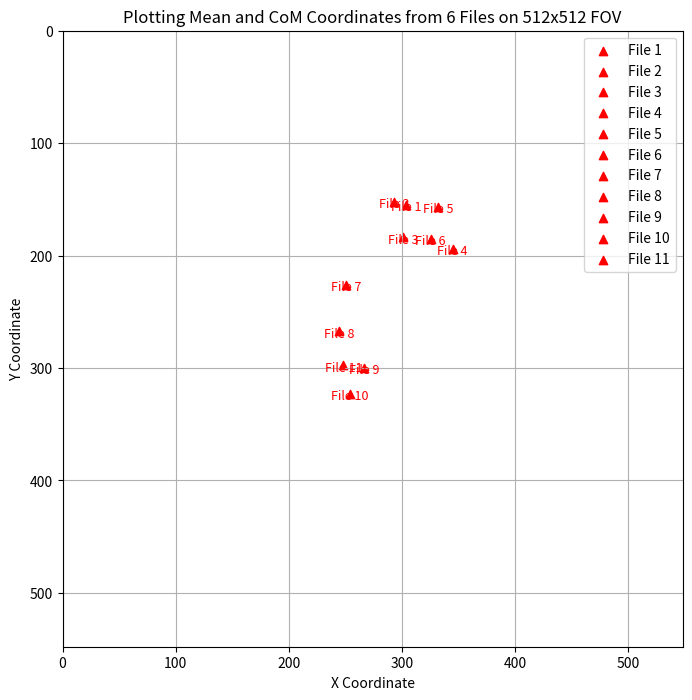

Reproduce this figure in Python. (Note: this script raises an exception after producing the figure.)
import numpy as np
import matplotlib.pyplot as plt
# Given coordinates of the ROIs
import os
'''
coords = np.array([
    [273, 142],
    [235, 368],
    [191, 88],
    [247, 178],
    [401, 166],
    [437, 88],
    [310, 107],
    [358, 270],
    [194, 23],
    [389, 331],
    [483, 114],
    [199, 72],
    [391, 152]


])

    #36
    [273, 142],
    [191, 88],
    [268, 446],
    [247, 178],
    [401, 166],
    [437, 88],
    [310, 107],
    [194, 23],
    [203, 75],
    [321, 198],
    [317, 258],
    [483, 114],
    [199, 72]
    #37
    [193, 354],
    [216, 170],
    [273, 142],
    [235, 368],
    [225, 254],
    [114, 379],
    [313, 317],
    [408, 152],
    [273, 300],
    [131, 310],
    [292, 176],
    [40, 487],
    [203, 361],
    [323, 221],
    [321, 342],
    [103, 432]
    #38
[235, 368],
    [191, 88],
    [268, 446],
    [247, 178],
    [401, 166],
    [437, 88],
    [310, 107],
    [194, 23],
    [321, 198],
    [483, 114],
    [391, 152],
    #39
    [273, 142],
    [235, 368],
    [191, 88],
    [247, 178],
    [401, 166],
    [358, 270],
    [194, 23],
    [321, 342],
    [483, 114],
    [391, 152],
    #40
    [216, 170],
    [139, 174],
    [191, 88],
    [268, 446],
    [247, 178],
    [401, 166],
    [437, 88],
    [310, 107],
    [358, 270],
    [194, 23],
    [321, 198],
    [40, 487],
    [483, 114],
    [245, 48],
    [391, 152],
    #41
    [193, 354],
    [216, 170],
    [273, 142],
    [235, 368],
    [225, 254],
    [114, 379],
    [313, 317],
    [408, 152],
    [131, 310],
    [292, 176],
    [40, 487],
    [389, 331],
    [323, 221],
    [321, 342]
    #42
     [273, 142],
    [139, 174],
    [191, 88],
    [268, 446],
    [247, 178],
    [401, 166],
    [437, 88],
    [310, 107],
    [358, 270],
    [194, 23],
    [321, 198],
    [203, 105],
    [483, 114],
    [139, 170],
    [199, 72],
    [245, 48],
    [391, 152]
    #43
    [193, 354],
    [216, 170],
    [273, 142],
    [235, 368],
    [191, 88],
    [225, 254],
    [247, 178],
    [194, 23],
    [131, 310],
    [292, 176],
    [321, 342]
    #44
    [193, 354],
    [216, 170],
    [273, 142],
    [225, 254],
    [114, 379],
    [313, 317],
    [408, 152],
    [131, 310],
    [292, 176],
    [40, 487],
    [389, 331],
    [203, 361],
    [323, 221],
    [182, 180],
    [321, 342],
    [103, 432]
    #45
    [193, 354],
    [216, 170],
    [273, 142],
    [191, 88],
    [225, 254],
    [247, 178],
    [114, 379],
    [313, 317],
    [408, 152],
    [131, 310],
    [292, 176],
    [389, 331],
    [182, 180],
    [321, 342],
    [103, 432]
    #46




mean_center = np.mean(coords, axis=0)
mean_x, mean_y = mean_center
print(f"2: Mean center of mass (average of coordinates): ({mean_x}, {mean_y})")
# Define a function for inverse distance weighting
def inverse_distance_weighted_center_of_mass(coords, alpha=2, center_of_mass=(0, 0)):
    x0, y0 = center_of_mass
    # Calculate distances from each point to the center
    distances = np.sqrt((coords[:, 0] - x0) ** 2 + (coords[:, 1] - y0) ** 2)

    # Calculate weights as the inverse of the distances raised to the power of alpha
    weights = 1 / (distances ** alpha)

    # Normalize the weights
    weights /= np.sum(weights)

    # Calculate the weighted center of mass
    x_cm = np.sum(weights * coords[:, 0])
    y_cm = np.sum(weights * coords[:, 1])

    return x_cm, y_cm


# Calculate the weighted center of mass using the inverse distance weighting
x_cm, y_cm = inverse_distance_weighted_center_of_mass(coords)
print(f"1: Weighted Center of Mass w center(0,0): ({x_cm}, {y_cm})")

#================

# 1: Calculate the mean center of the given coordinates (simple average of X and Y coordinates)
mean_center = np.mean(coords, axis=0)
mean_x, mean_y = mean_center
#print(f"2: Mean center of mass (average of coordinates): ({mean_x}, {mean_y})")


# 2: Calculate the inverse distance weighted center of mass using the mean center as reference
def inverse_distance_weighted_center_of_mass(coords, center_of_mass, alpha=2):
    x0, y0 = center_of_mass
    # Calculate distances from each point to the center (mean center in this case)
    distances = np.sqrt((coords[:, 0] - x0) ** 2 + (coords[:, 1] - y0) ** 2)

    # Handle division by zero (if a point coincides with the center, set weight to a large value)
    distances = np.where(distances == 0, 1e-6, distances)  # Avoid zero distance

    # Calculate weights as the inverse of the distances raised to the power of alpha
    weights = 1 / (distances ** alpha)

    # Normalize the weights so that they sum to 1
    weights /= np.sum(weights)

    # Calculate the weighted center of mass
    x_cm = np.sum(weights * coords[:, 0])
    y_cm = np.sum(weights * coords[:, 1])

    return x_cm, y_cm


# 3: Use the mean center to calculate the weighted center of mass
x_cm, y_cm = inverse_distance_weighted_center_of_mass(coords, mean_center)
print(f"2: Weighted Center of Mass: ({x_cm}, {y_cm})")


#================

'''

'''files_data = [
    {'mean': [295.692307692307, 150.384615384615], 'type1': [246.6300,	107.5317891], 'type2': [283.560931,	144.6394872]},  # File 36
{'mean': [282.2941176,	149.4705882], 'type1': [230.8154,	119.1702], 'type2': [273.9856,	142.3939]},  # File 42
{'mean': [282.7333333,	180.6], 'type1': [241.5932,	133.3360], 'type2': [281.1639,	171.8521]},  # File 40
{'mean': [316.1818182,	175.2727273], 'type1': [266.2077,	125.0842], 'type2': [322.2270,	181.6071]},  # File 38
{'mean': [316.0, 161.46153846153845], 'type1': [259.6339300691869, 116.29589902260454],'type2': [309.90374383921676, 146.45366662440972]},  # File 46
{'mean': [309.4,	184.3], 'type1': [257.3940,	130.5072], 'type2': [303.9162,	173.3317]},  # File 39
{'mean': [228.9090909090909, 218.63636363636363], 'type1': [217.6865775689308, 162.46127186374488], 'type2': [233.95092565028241, 211.08493761258342]},  # File 43
{'mean': [239.86666666666667, 253.66666666666666], 'type1': [224.2307561290624, 214.08267863967583],'type2': [228.50063902899498, 249.87156922669328]}, # File 45
{'mean': [248.0714286,	285.9285714], 'type1': [241.6830,	261.9804], 'type2': [248.8401,	280.1693]},  # File 41
    {'mean': [228.9375,	297.8125], 'type1': [229.8641,	274.7318], 'type2': [237.5335,	301.8662]},  # File 37
    {'mean': [232.875, 288.0], 'type1': [226.39342150598156, 258.8626434215348],'type2': [231.8473226253097, 278.11331512394787]}  # File 44/11


]'''
in_um = 1.07
files_data = [
    {'type2': [283.560931*in_um,	144.6394872*in_um]},
{'type2': [273.9856*in_um,	142.3939*in_um]},
{'type2': [281.1639*in_um,	171.8521*in_um]},
{'type2': [322.2270*in_um,	181.6071*in_um]},
{'type2': [309.90374383921676*in_um, 146.45366662440972*in_um]},
{'type2': [303.9162*in_um,	173.3317*in_um]},
{'type2': [233.95092565028241*in_um, 211.08493761258342*in_um]},
{'type2': [228.50063902899498*in_um, 249.87156922669328*in_um]},
{'type2': [248.8401*in_um,	280.1693*in_um]},
    {'type2': [237.5335*in_um,	301.8662*in_um]},
    {'type2': [231.8473226253097*in_um, 278.11331512394787*in_um]}
]
# Create a figure to hold the plot
plt.figure(figsize=(8, 8))

# Loop through each file data and plot mean, type1 CoM, and type2 CoM
for i, data in enumerate(files_data):
    # Extract mean, type1, type2 CoM coordinates for each file
    #mean_x, mean_y = data['mean']
    #type1_x, type1_y = data['type1']
    type2_x, type2_y = data['type2']

    '''plt.scatter(mean_x, mean_y, color='blue', marker='o' )
    plt.scatter(type1_x, type1_y, color='green', marker='x')
    plt.scatter(type2_x, type2_y, color='red', marker='^')'''
    #plt.scatter(mean_x, mean_y, color='blue', marker='o', label=f'File {i + 1} - Mean')
    #plt.scatter(type1_x, type1_y, color='green', marker='x', label=f'File {i + 1} - Type 1 CoM')
    plt.scatter(type2_x, type2_y, color='red', marker='^', label=f'File {i + 1}')

    # Label the file number above each marker
    #plt.text(mean_x, mean_y + 5, f'File {i + 1}', color='blue', fontsize=9, ha='center')
    #plt.text(type1_x, type1_y + 5, f'File {i + 1}', color='green', fontsize=9, ha='center')
    plt.text(type2_x, type2_y + 5, f'File {i + 1}', color='red', fontsize=9, ha='center')

# Set plot limits (assuming 512x512 FOV)
plt.xlim(0, 512*in_um)
plt.ylim(0, 512*in_um)

# Add title and labels
plt.title("Plotting Mean and CoM Coordinates from 6 Files on 512x512 FOV")
plt.xlabel("X Coordinate")
plt.ylabel("Y Coordinate")

# Add grid and legend
plt.grid(True)
plt.gca().invert_yaxis()  # Invert y-axis to match image coordinate system (upper left is (0, 0))
plt.legend()

# Show plot

plt.savefig(os.path.join('c:/Hyperstim/data_analysis/2025-04-15-Amouse-invivo-GCaMP6f/merged_tiffs/cellreg_files/36_37_38_39_40_41_42_43_44_45_46_ordered/', f'CoM_mean_weighted.svg'))
plt.show()